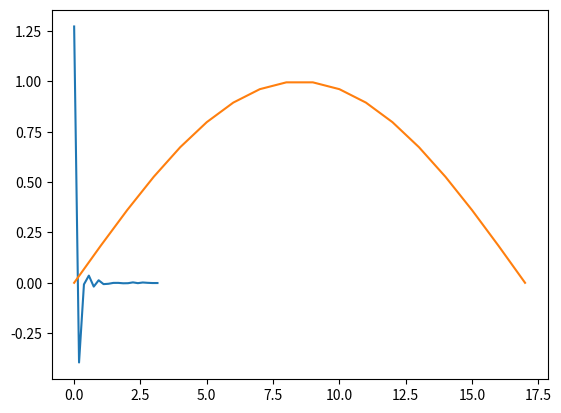

Python code for this plot:
import numpy as np
import matplotlib.pyplot as plt

def f(x,ak,wk):
    return ak*np.cos(wk*x)

T = np.pi
w=[]
ak=[]

for k in range(18):
    a=np.pi
    b=0
    w.append(2*np.pi*k/T)
    ak.append(4/(-4*k**2*np.pi+np.pi))

wk_np=np.array(w)
ak_np=np.array(ak)

x_np=np.linspace(0,np.pi,18)
print(ak_np)
print(wk_np)
print(ak_np[0]/2)
y_np=f(x_np,ak_np,wk_np)
plt.plot(x_np,y_np)
plt.plot(np.sin(x_np))
plt.show()
#https://www.onlinemathe.de/forum/Fourier-Reihe-sinx